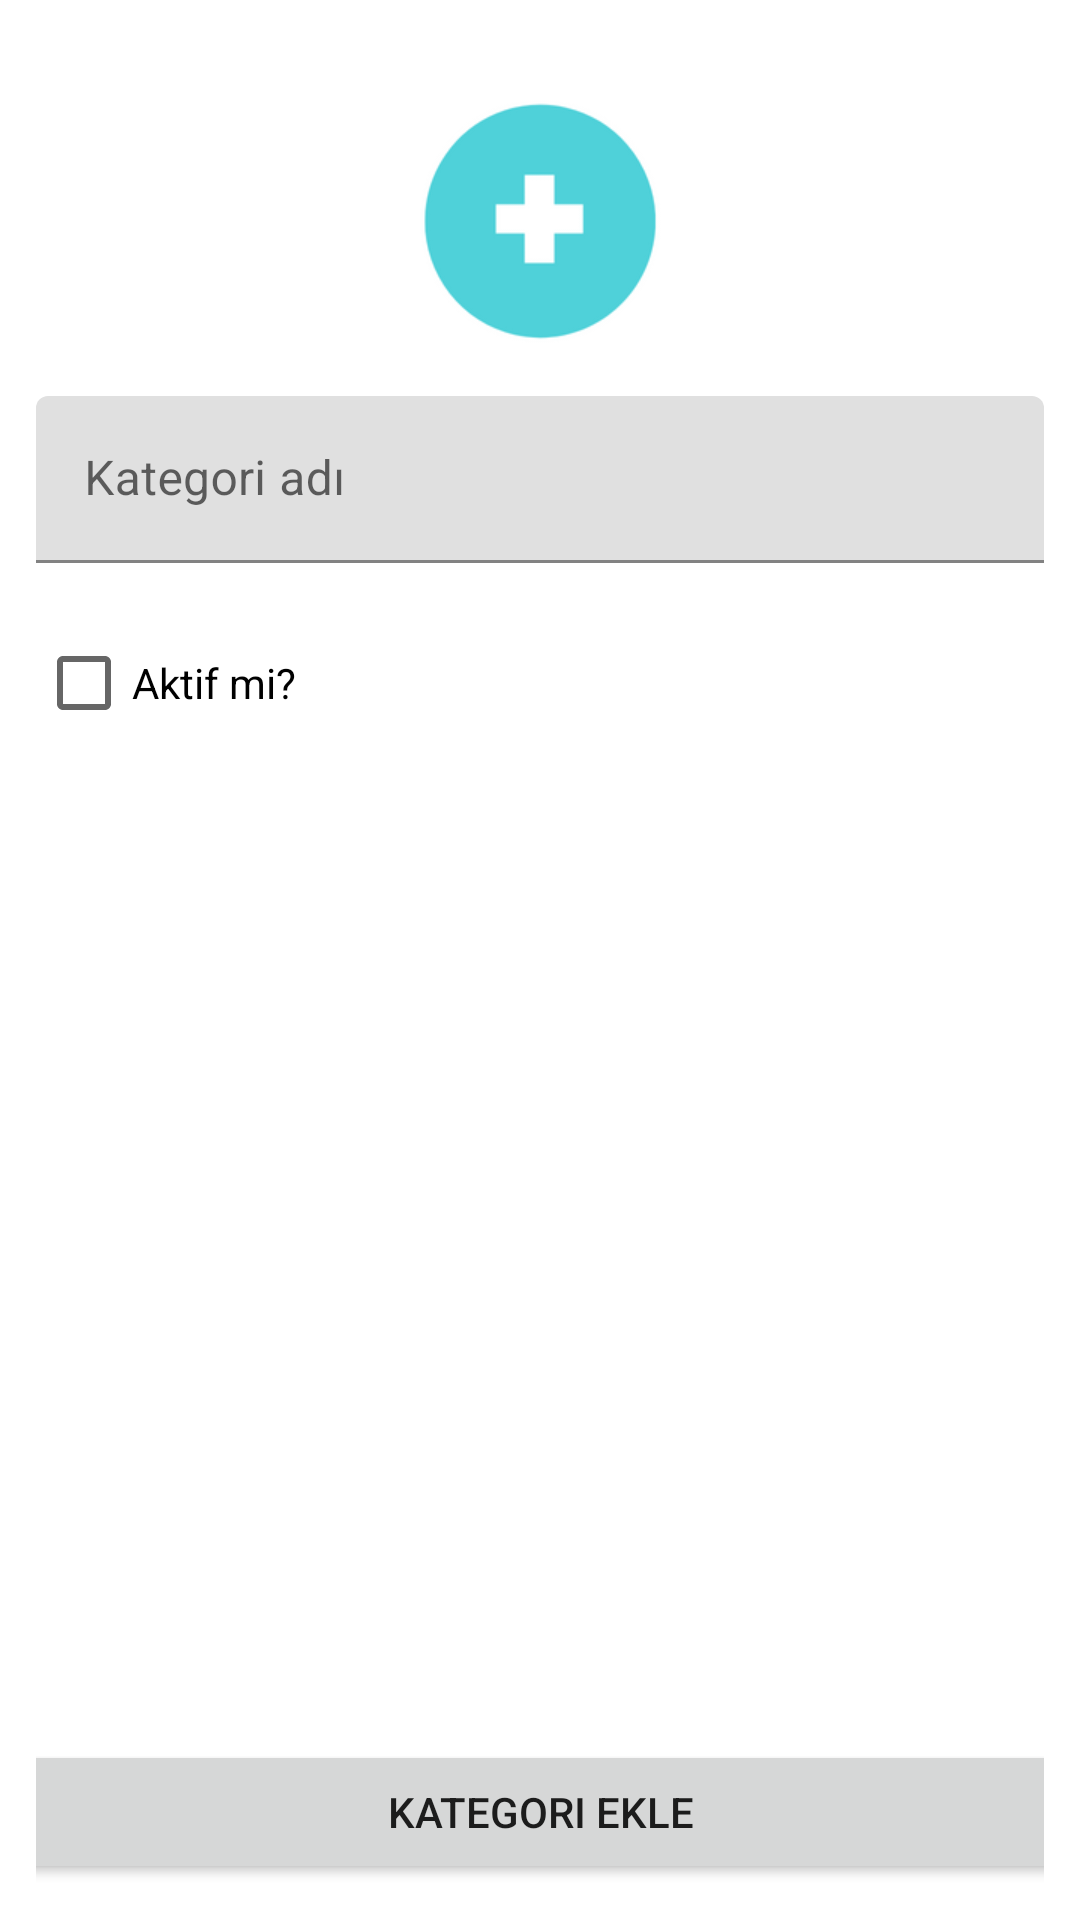

This screen was rendered from an Android layout file. Write that file and the resources it references.
<!-- AndroidManifest.xml: application theme Theme.Inomaker -->
<!-- res/layout/fragment_add_category.xml -->
<?xml version="1.0" encoding="utf-8"?>
<androidx.constraintlayout.widget.ConstraintLayout
    xmlns:android="http://schemas.android.com/apk/res/android"
    xmlns:tools="http://schemas.android.com/tools"
    android:layout_width="match_parent"
    android:layout_height="match_parent"
    xmlns:app="http://schemas.android.com/apk/res-auto"
    android:padding="12dp"
    tools:context=".view.AddCategoryFragment">


    <ImageView
        android:id="@+id/btnHome"
        android:layout_width="wrap_content"
        android:layout_height="wrap_content"
        android:layout_marginTop="12dp"
        android:layout_marginStart="20dp"
        android:background="@drawable/button_background"
        android:contentDescription="@string/home_button"
        android:src="@drawable/home"
        app:layout_constraintStart_toStartOf="parent"
        app:layout_constraintTop_toTopOf="parent" />

    <ImageView
        android:id="@+id/ivAddCategoryImage"
        android:layout_width="100dp"
        android:layout_height="120dp"
        android:contentDescription="@string/add_category_image"
        android:gravity="center"
        android:src="@drawable/add_image"
        app:layout_constraintBottom_toTopOf="@+id/tvCategoryName"
        app:layout_constraintEnd_toEndOf="parent"
        app:layout_constraintStart_toStartOf="parent"
        app:layout_constraintTop_toTopOf="parent" />

    <com.google.android.material.textfield.TextInputLayout
        android:id="@+id/tvCategoryName"
        android:layout_width="match_parent"
        android:layout_height="wrap_content"
        android:layout_marginTop="120dp"
        app:layout_constraintEnd_toEndOf="parent"
        app:layout_constraintStart_toStartOf="parent"
        app:layout_constraintTop_toTopOf="parent">

        <com.google.android.material.textfield.TextInputEditText
            android:id="@+id/tiCategoryName"
            android:layout_width="match_parent"
            android:layout_height="wrap_content"
            android:inputType="textCapSentences"
            android:hint="@string/hint_category_name" />

    </com.google.android.material.textfield.TextInputLayout>

    <androidx.appcompat.widget.AppCompatCheckBox
        android:id="@+id/cbCategory"
        android:layout_width="wrap_content"
        android:layout_height="wrap_content"
        android:layout_marginTop="16dp"
        android:text="@string/active"
        app:layout_constraintStart_toStartOf="parent"
        app:layout_constraintTop_toBottomOf="@+id/tvCategoryName" />

    <Button
        android:id="@+id/btnAddCategory"
        android:layout_width="400dp"
        android:layout_height="wrap_content"
        android:text="@string/add_category"
        app:layout_constraintBottom_toBottomOf="parent"
        app:layout_constraintEnd_toEndOf="parent"
        app:layout_constraintStart_toStartOf="parent" />

</androidx.constraintlayout.widget.ConstraintLayout>
<!-- resources referenced by this layout -->
<resources>
  <!-- drawable add_image: png bitmap (drawable, 7117 bytes) -->
  <!-- drawable button_background (drawable) -->
  <?xml version="1.0" encoding="utf-8"?>
  <shape xmlns:android="http://schemas.android.com/apk/res/android">
  
      <solid android:color="@color/black"/>
      <corners android:radius="8dp"/>
  
  
  </shape>
  <string name="active">Aktif mi?</string>
  <string name="add_category">Kategori Ekle</string>
  <string name="add_category_image">Kategori resmi ekleme simgesi</string>
  <string name="hint_category_name">Kategori adı</string>
  <string name="home_button">Ana ekran butonu</string>
  <style name="Theme.Inomaker" parent="Theme.MaterialComponents.DayNight.DarkActionBar">
          
          <item name="colorPrimary">@color/black</item>
          <item name="colorPrimaryVariant">@color/black</item>
          <item name="colorOnPrimary">@color/white</item>
          
          <item name="colorSecondary">@color/teal_200</item>
          <item name="colorSecondaryVariant">@color/teal_700</item>
          <item name="colorOnSecondary">@color/black</item>
          
          <item name="android:statusBarColor" tools:targetApi="l">?attr/colorPrimaryVariant</item>
          
      </style>
  <color name="black">#FF000000</color>
  <color name="white">#FFFFFFFF</color>
  <color name="teal_200">#FF03DAC5</color>
  <color name="teal_700">#FF018786</color>
</resources>
